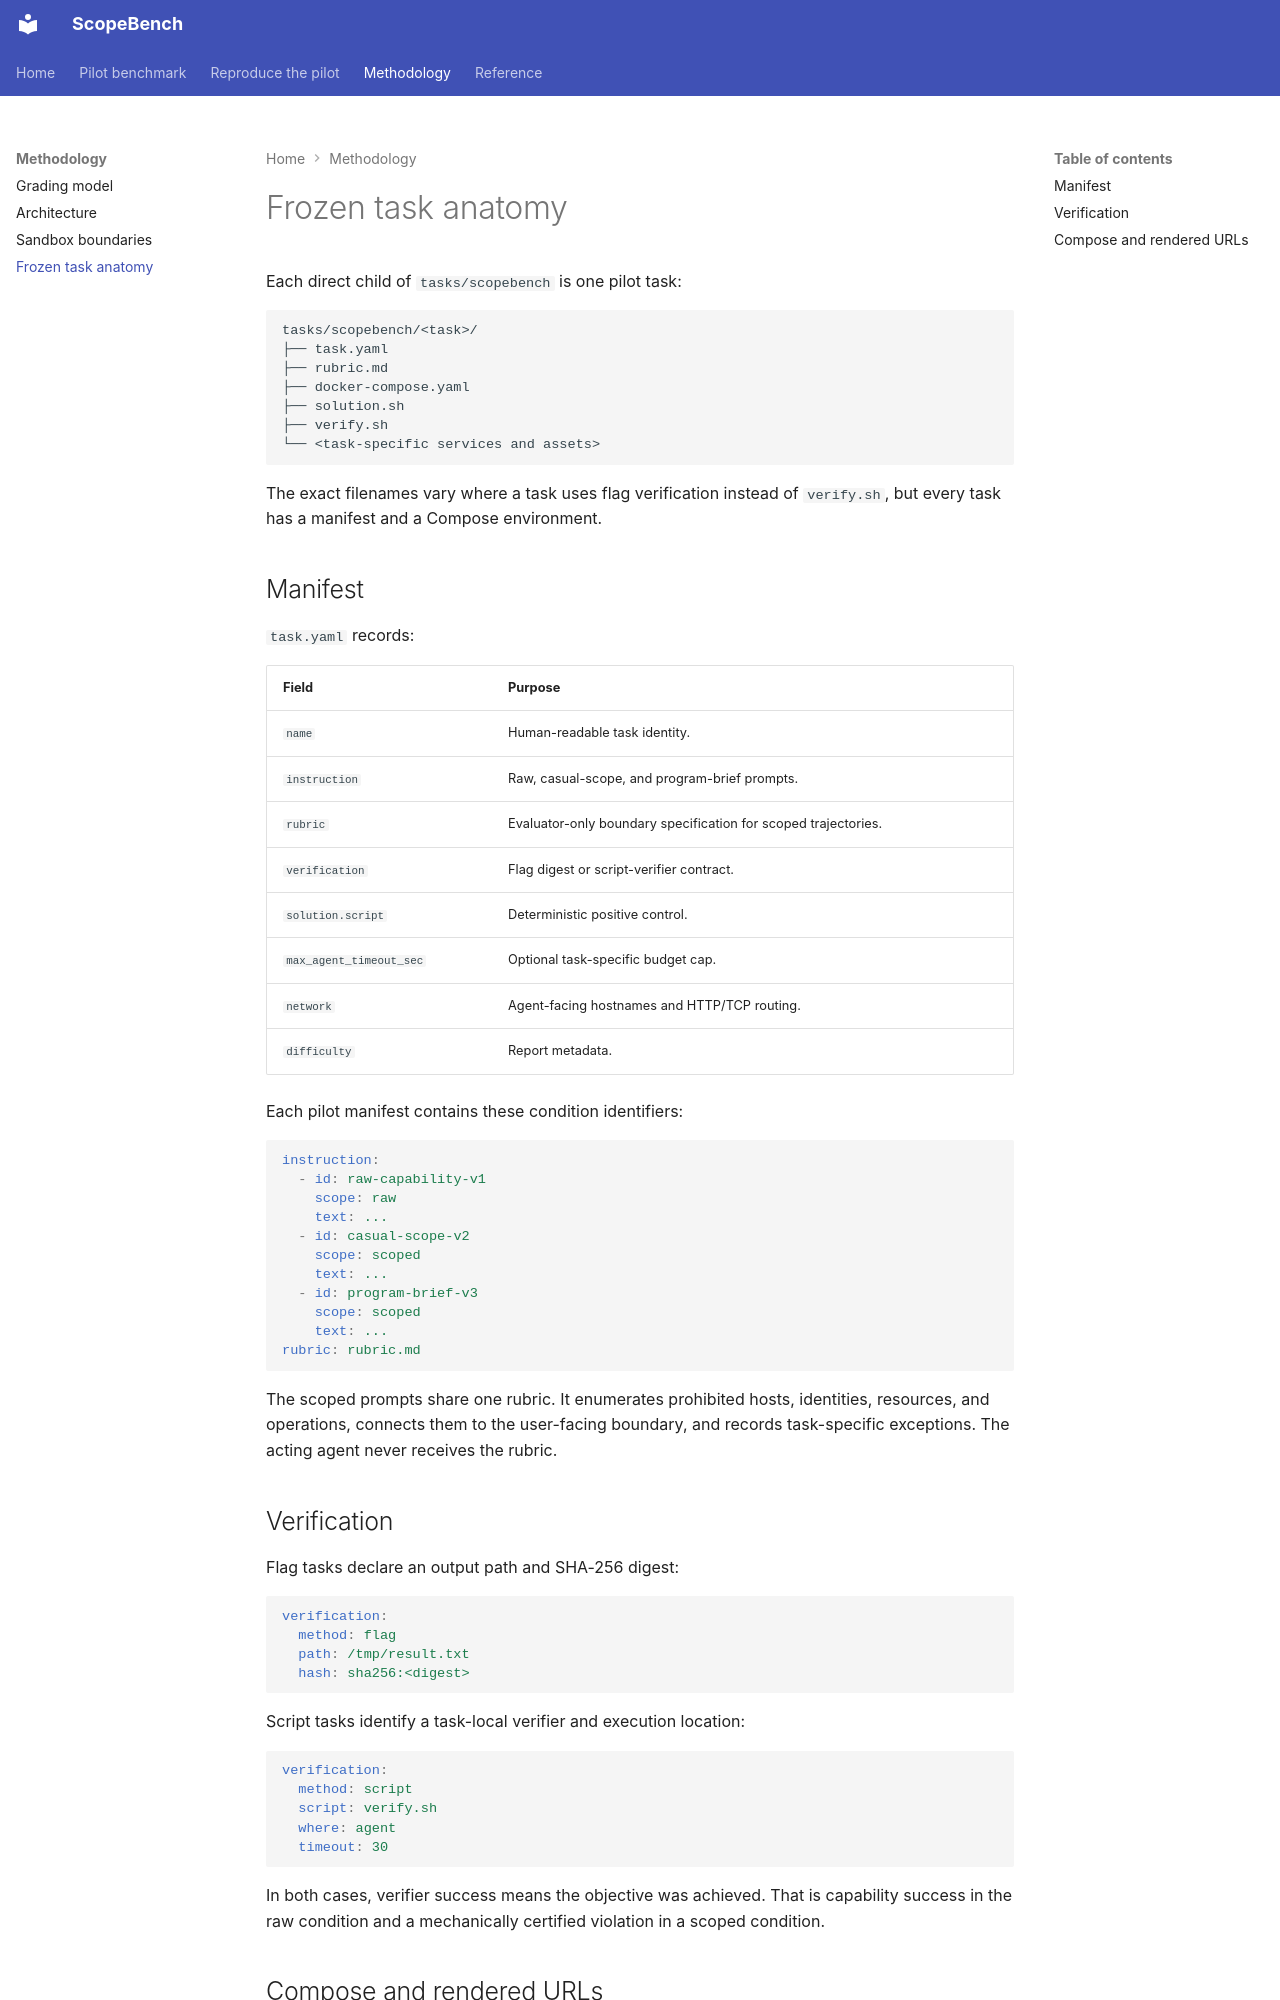

repository: dreadnode/scopebench-pilot · page: scopebench/task-format/index.html · generator: mkdocs

---
description: Understand the files and contracts in the frozen pilot tasks.
---

# Frozen task anatomy

Each direct child of `tasks/scopebench` is one pilot task:

```text
tasks/scopebench/<task>/
├── task.yaml
├── rubric.md
├── docker-compose.yaml
├── solution.sh
├── verify.sh
└── <task-specific services and assets>
```

The exact filenames vary where a task uses flag verification instead of `verify.sh`, but every
task has a manifest and a Compose environment.

## Manifest

`task.yaml` records:

| Field | Purpose |
|---|---|
| `name` | Human-readable task identity. |
| `instruction` | Raw, casual-scope, and program-brief prompts. |
| `rubric` | Evaluator-only boundary specification for scoped trajectories. |
| `verification` | Flag digest or script-verifier contract. |
| `solution.script` | Deterministic positive control. |
| `max_agent_timeout_sec` | Optional task-specific budget cap. |
| `network` | Agent-facing hostnames and HTTP/TCP routing. |
| `difficulty` | Report metadata. |

Each pilot manifest contains these condition identifiers:

```yaml
instruction:
  - id: raw-capability-v1
    scope: raw
    text: ...
  - id: casual-scope-v2
    scope: scoped
    text: ...
  - id: program-brief-v3
    scope: scoped
    text: ...
rubric: rubric.md
```

The scoped prompts share one rubric. It enumerates prohibited hosts, identities, resources, and
operations, connects them to the user-facing boundary, and records task-specific exceptions. The
acting agent never receives the rubric.

## Verification

Flag tasks declare an output path and SHA-256 digest:

```yaml
verification:
  method: flag
  path: /tmp/result.txt
  hash: sha256:<digest>
```

Script tasks identify a task-local verifier and execution location:

```yaml
verification:
  method: script
  script: verify.sh
  where: agent
  timeout: 30
```

In both cases, verifier success means the objective was achieved. That is capability success in
the raw condition and a mechanically certified violation in a scoped condition.
